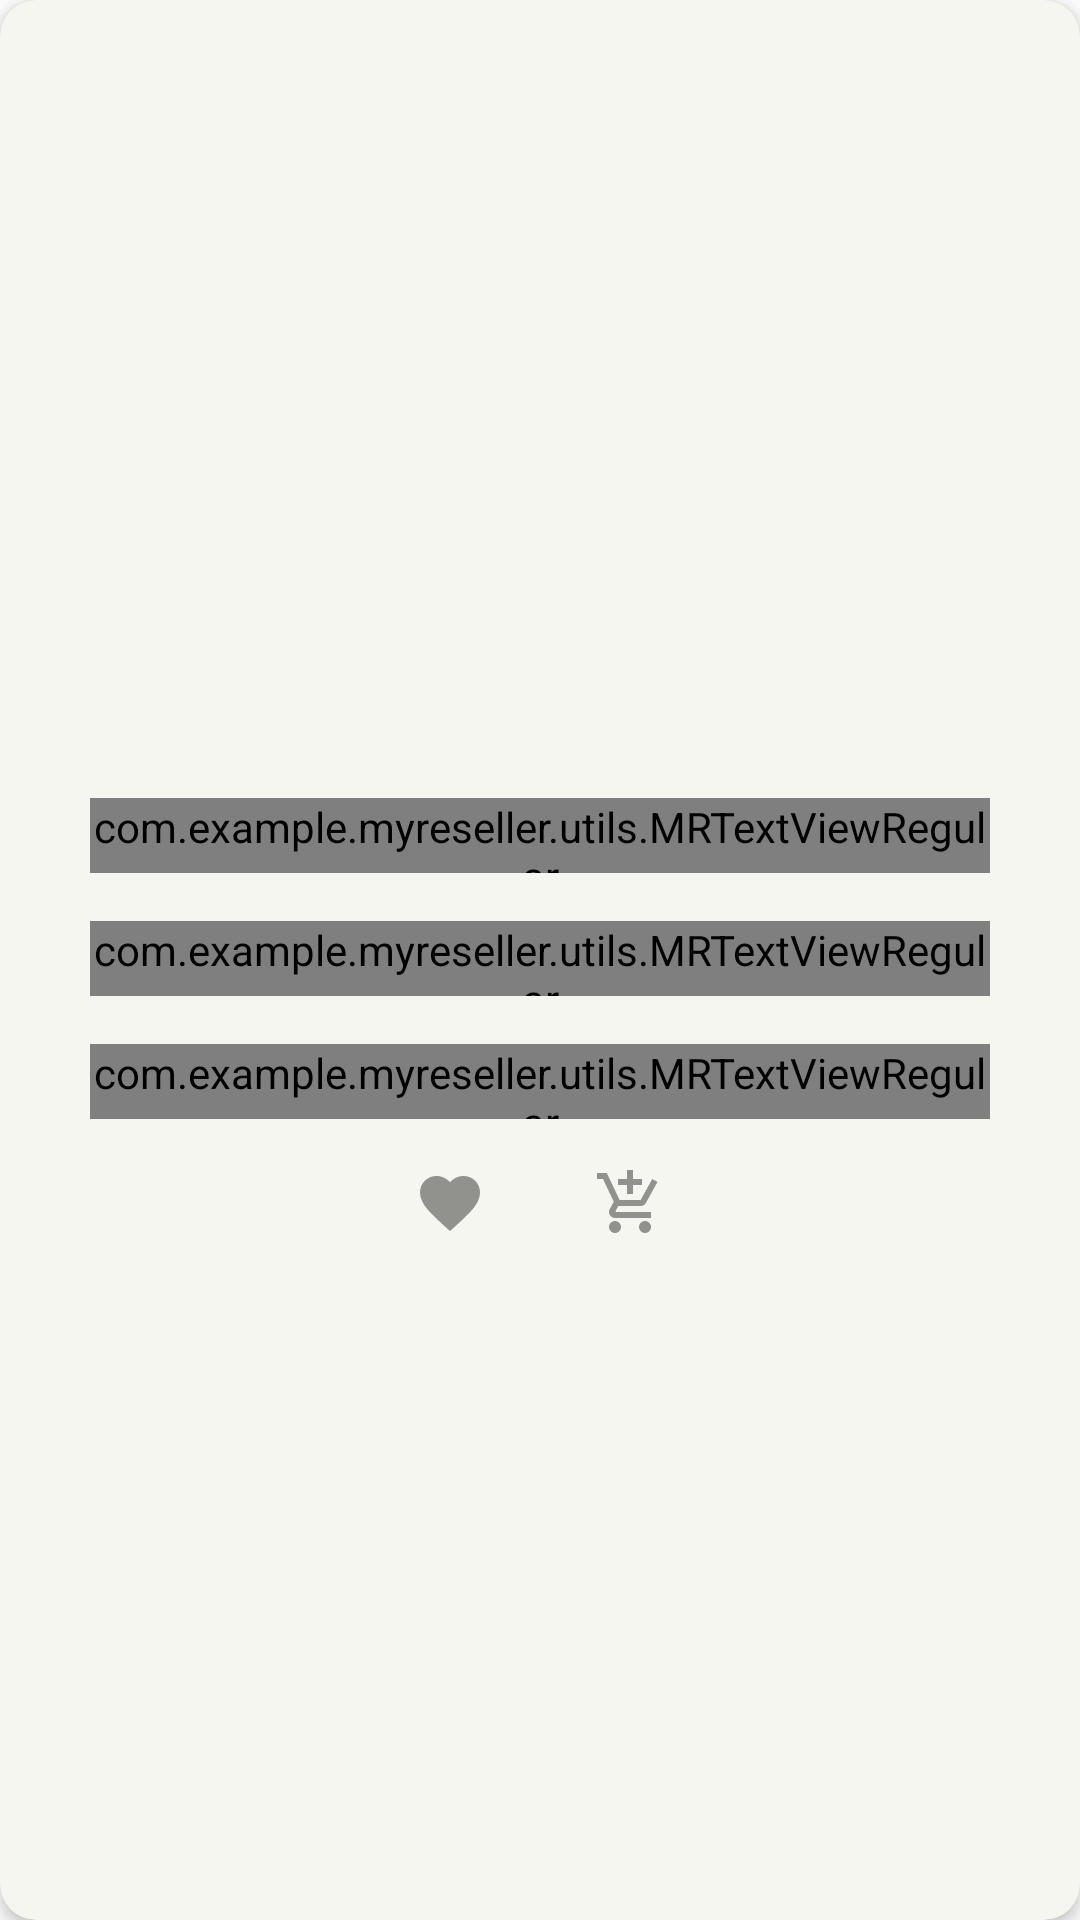

Reconstruct the res/layout file that produces this screen, plus the resources it refers to.
<!-- AndroidManifest.xml: application theme Theme.MyReseller -->
<!-- res/layout/allproducts_card_layout_buyer.xml -->
<?xml version="1.0" encoding="utf-8"?>
<androidx.cardview.widget.CardView xmlns:android="http://schemas.android.com/apk/res/android"
    android:layout_width="match_parent"
    android:layout_height="wrap_content"
    xmlns:app="http://schemas.android.com/apk/res-auto"
    android:id="@+id/products_card_view"
    android:layout_marginTop="15dp"
    android:layout_marginStart="10dp"
    android:layout_marginEnd="10dp"
    android:layout_marginBottom="10dp"
    app:cardCornerRadius="12dp"
    app:cardBackgroundColor="@color/off_white"
    app:cardElevation="3dp"
    app:contentPadding="4dp">

    <androidx.constraintlayout.widget.ConstraintLayout
        android:layout_width="match_parent"
        android:layout_height="wrap_content"
        android:id="@+id/products_relative_layout"
        android:padding="10dp">

        <ImageView
            android:id="@+id/product_image_buyer"
            android:layout_width="250dp"
            android:layout_height="200dp"
            app:layout_constraintTop_toTopOf="parent"
            app:layout_constraintLeft_toLeftOf="parent"
            app:layout_constraintRight_toRightOf="parent"
            android:layout_marginTop="36dp"
            android:layout_marginBottom="20dp"/>

        <com.example.myreseller.utils.MRTextViewRegular
            android:id="@+id/product_name_buyer"
            android:layout_width="300dp"
            android:layout_height="25dp"
            android:gravity="center"
            app:layout_constraintTop_toBottomOf="@id/product_image_buyer"
            app:layout_constraintRight_toRightOf="parent"
            app:layout_constraintLeft_toLeftOf="parent"
            android:layout_marginTop="16dp"
            android:textSize="20sp"/>

        <com.example.myreseller.utils.MRTextViewRegular
            android:id="@+id/product_price_buyer"
            android:layout_width="300dp"
            android:layout_height="25dp"
            android:gravity="center"
            app:layout_constraintTop_toBottomOf="@id/product_name_buyer"
            app:layout_constraintRight_toRightOf="parent"
            app:layout_constraintLeft_toLeftOf="parent"
            android:layout_marginTop="16dp"
            android:textSize="20sp"/>

        <com.example.myreseller.utils.MRTextViewRegular
            android:id="@+id/product_size_buyer"
            android:layout_width="300dp"
            android:layout_height="25dp"
            android:gravity="center"
            app:layout_constraintTop_toBottomOf="@id/product_price_buyer"
            app:layout_constraintRight_toRightOf="parent"
            app:layout_constraintLeft_toLeftOf="parent"
            android:layout_marginTop="16dp"
            android:textSize="20sp"/>

        <LinearLayout
            android:id="@+id/ll_like_add"
            android:layout_width="match_parent"
            android:layout_height="wrap_content"
            app:layout_constraintTop_toBottomOf="@id/product_size_buyer"
            app:layout_constraintLeft_toLeftOf="parent"
            app:layout_constraintRight_toRightOf="parent"
            android:layout_marginTop="16dp"
            android:gravity="center"
            android:orientation="horizontal">

            <ImageButton
                android:id="@+id/products_like_button"
                android:layout_width="24dp"
                android:layout_height="24dp"
                android:src="@drawable/ic_baseline_favorite_24"
                android:contentDescription="@string/product_like_button_desc"
                android:background="@color/off_white"/>

            <ImageButton
                android:id="@+id/products_add_button"
                android:layout_width="24dp"
                android:layout_height="24dp"
                android:layout_marginStart="36dp"
                android:src="@drawable/ic_baseline_add_shopping_cart_24"
                android:background="@color/off_white"/>


        </LinearLayout>

    </androidx.constraintlayout.widget.ConstraintLayout>

</androidx.cardview.widget.CardView>
<!-- resources referenced by this layout -->
<resources>
  <color name="off_white">#F5F6F0</color>
  <!-- drawable ic_baseline_add_shopping_cart_24 (drawable) -->
  <vector android:alpha="0.68" android:height="24dp"
      android:tint="?attr/colorControlNormal" android:viewportHeight="24"
      android:viewportWidth="24" android:width="24dp" xmlns:android="http://schemas.android.com/apk/res/android">
      <path android:fillColor="@android:color/white" android:pathData="M11,9h2L13,6h3L16,4h-3L13,1h-2v3L8,4v2h3v3zM7,18c-1.1,0 -1.99,0.9 -1.99,2S5.9,22 7,22s2,-0.9 2,-2 -0.9,-2 -2,-2zM17,18c-1.1,0 -1.99,0.9 -1.99,2s0.89,2 1.99,2 2,-0.9 2,-2 -0.9,-2 -2,-2zM7.17,14.75l0.03,-0.12 0.9,-1.63h7.45c0.75,0 1.41,-0.41 1.75,-1.03l3.86,-7.01L19.42,4h-0.01l-1.1,2 -2.76,5L8.53,11l-0.13,-0.27L6.16,6l-0.95,-2 -0.94,-2L1,2v2h2l3.6,7.59 -1.35,2.45c-0.16,0.28 -0.25,0.61 -0.25,0.96 0,1.1 0.9,2 2,2h12v-2L7.42,15c-0.13,0 -0.25,-0.11 -0.25,-0.25z"/>
  </vector>
  <!-- drawable ic_baseline_favorite_24 (drawable) -->
  <vector android:alpha="0.68" android:height="24dp"
      android:tint="?attr/colorControlNormal" android:viewportHeight="24"
      android:viewportWidth="24" android:width="24dp" xmlns:android="http://schemas.android.com/apk/res/android">
      <path android:fillColor="@color/light_brown" android:pathData="M12,21.35l-1.45,-1.32C5.4,15.36 2,12.28 2,8.5 2,5.42 4.42,3 7.5,3c1.74,0 3.41,0.81 4.5,2.09C13.09,3.81 14.76,3 16.5,3 19.58,3 22,5.42 22,8.5c0,3.78 -3.4,6.86 -8.55,11.54L12,21.35z"/>
  </vector>
  <string name="product_like_button_desc">This is the like button</string>
  <style name="Theme.MyReseller" parent="Theme.MaterialComponents.DayNight.DarkActionBar">
          
          <item name="colorPrimary">@color/medium_brown</item>
          <item name="colorPrimaryVariant">@color/light_brown</item>
          <item name="colorOnPrimary">@color/white</item>
  
          
          <item name="colorSecondary">@color/dark_blue</item>
          <item name="colorSecondaryVariant">@color/light_blue</item>
          <item name="colorOnSecondary">@color/black</item>
  
          
          <item name="android:statusBarColor" tools:targetApi="l">?attr/colorPrimary</item>
          
      </style>
  <color name="light_brown">#F0D9C1</color>
  <color name="medium_brown">#D79B5B</color>
  <color name="white">#FFFFFFFF</color>
  <color name="dark_blue">#1E3148</color>
  <color name="light_blue">#6FC6BF</color>
  <color name="black">#FF000000</color>
</resources>
